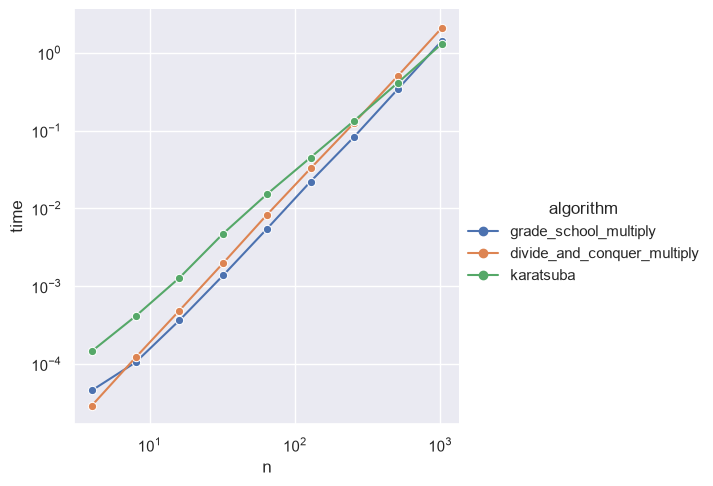

The table this chart was drawn from, first rows:
algorithm, n, time
grade_school_multiply, 4, 4.569999873638153e-05
grade_school_multiply, 8, 0.0001049
grade_school_multiply, 16, 0.0003633
grade_school_multiply, 32, 0.001375
grade_school_multiply, 64, 0.005435
grade_school_multiply, 128, 0.02213
grade_school_multiply, 256, 0.08362
grade_school_multiply, 512, 0.3435
grade_school_multiply, 1024, 1.426
divide_and_conquer_multiply, 4, 2.9200000426499173e-05
divide_and_conquer_multiply, 8, 0.0001211
divide_and_conquer_multiply, 16, 0.0004849
divide_and_conquer_multiply, 32, 0.001976
divide_and_conquer_multiply, 64, 0.008249
divide_and_conquer_multiply, 128, 0.03265
divide_and_conquer_multiply, 256, 0.1264
divide_and_conquer_multiply, 512, 0.5078
divide_and_conquer_multiply, 1024, 2.087
karatsuba, 4, 0.0001461
karatsuba, 8, 0.0004115
karatsuba, 16, 0.001279
karatsuba, 32, 0.004729
karatsuba, 64, 0.01518
karatsuba, 128, 0.04509
karatsuba, 256, 0.1343
karatsuba, 512, 0.4149
karatsuba, 1024, 1.307
